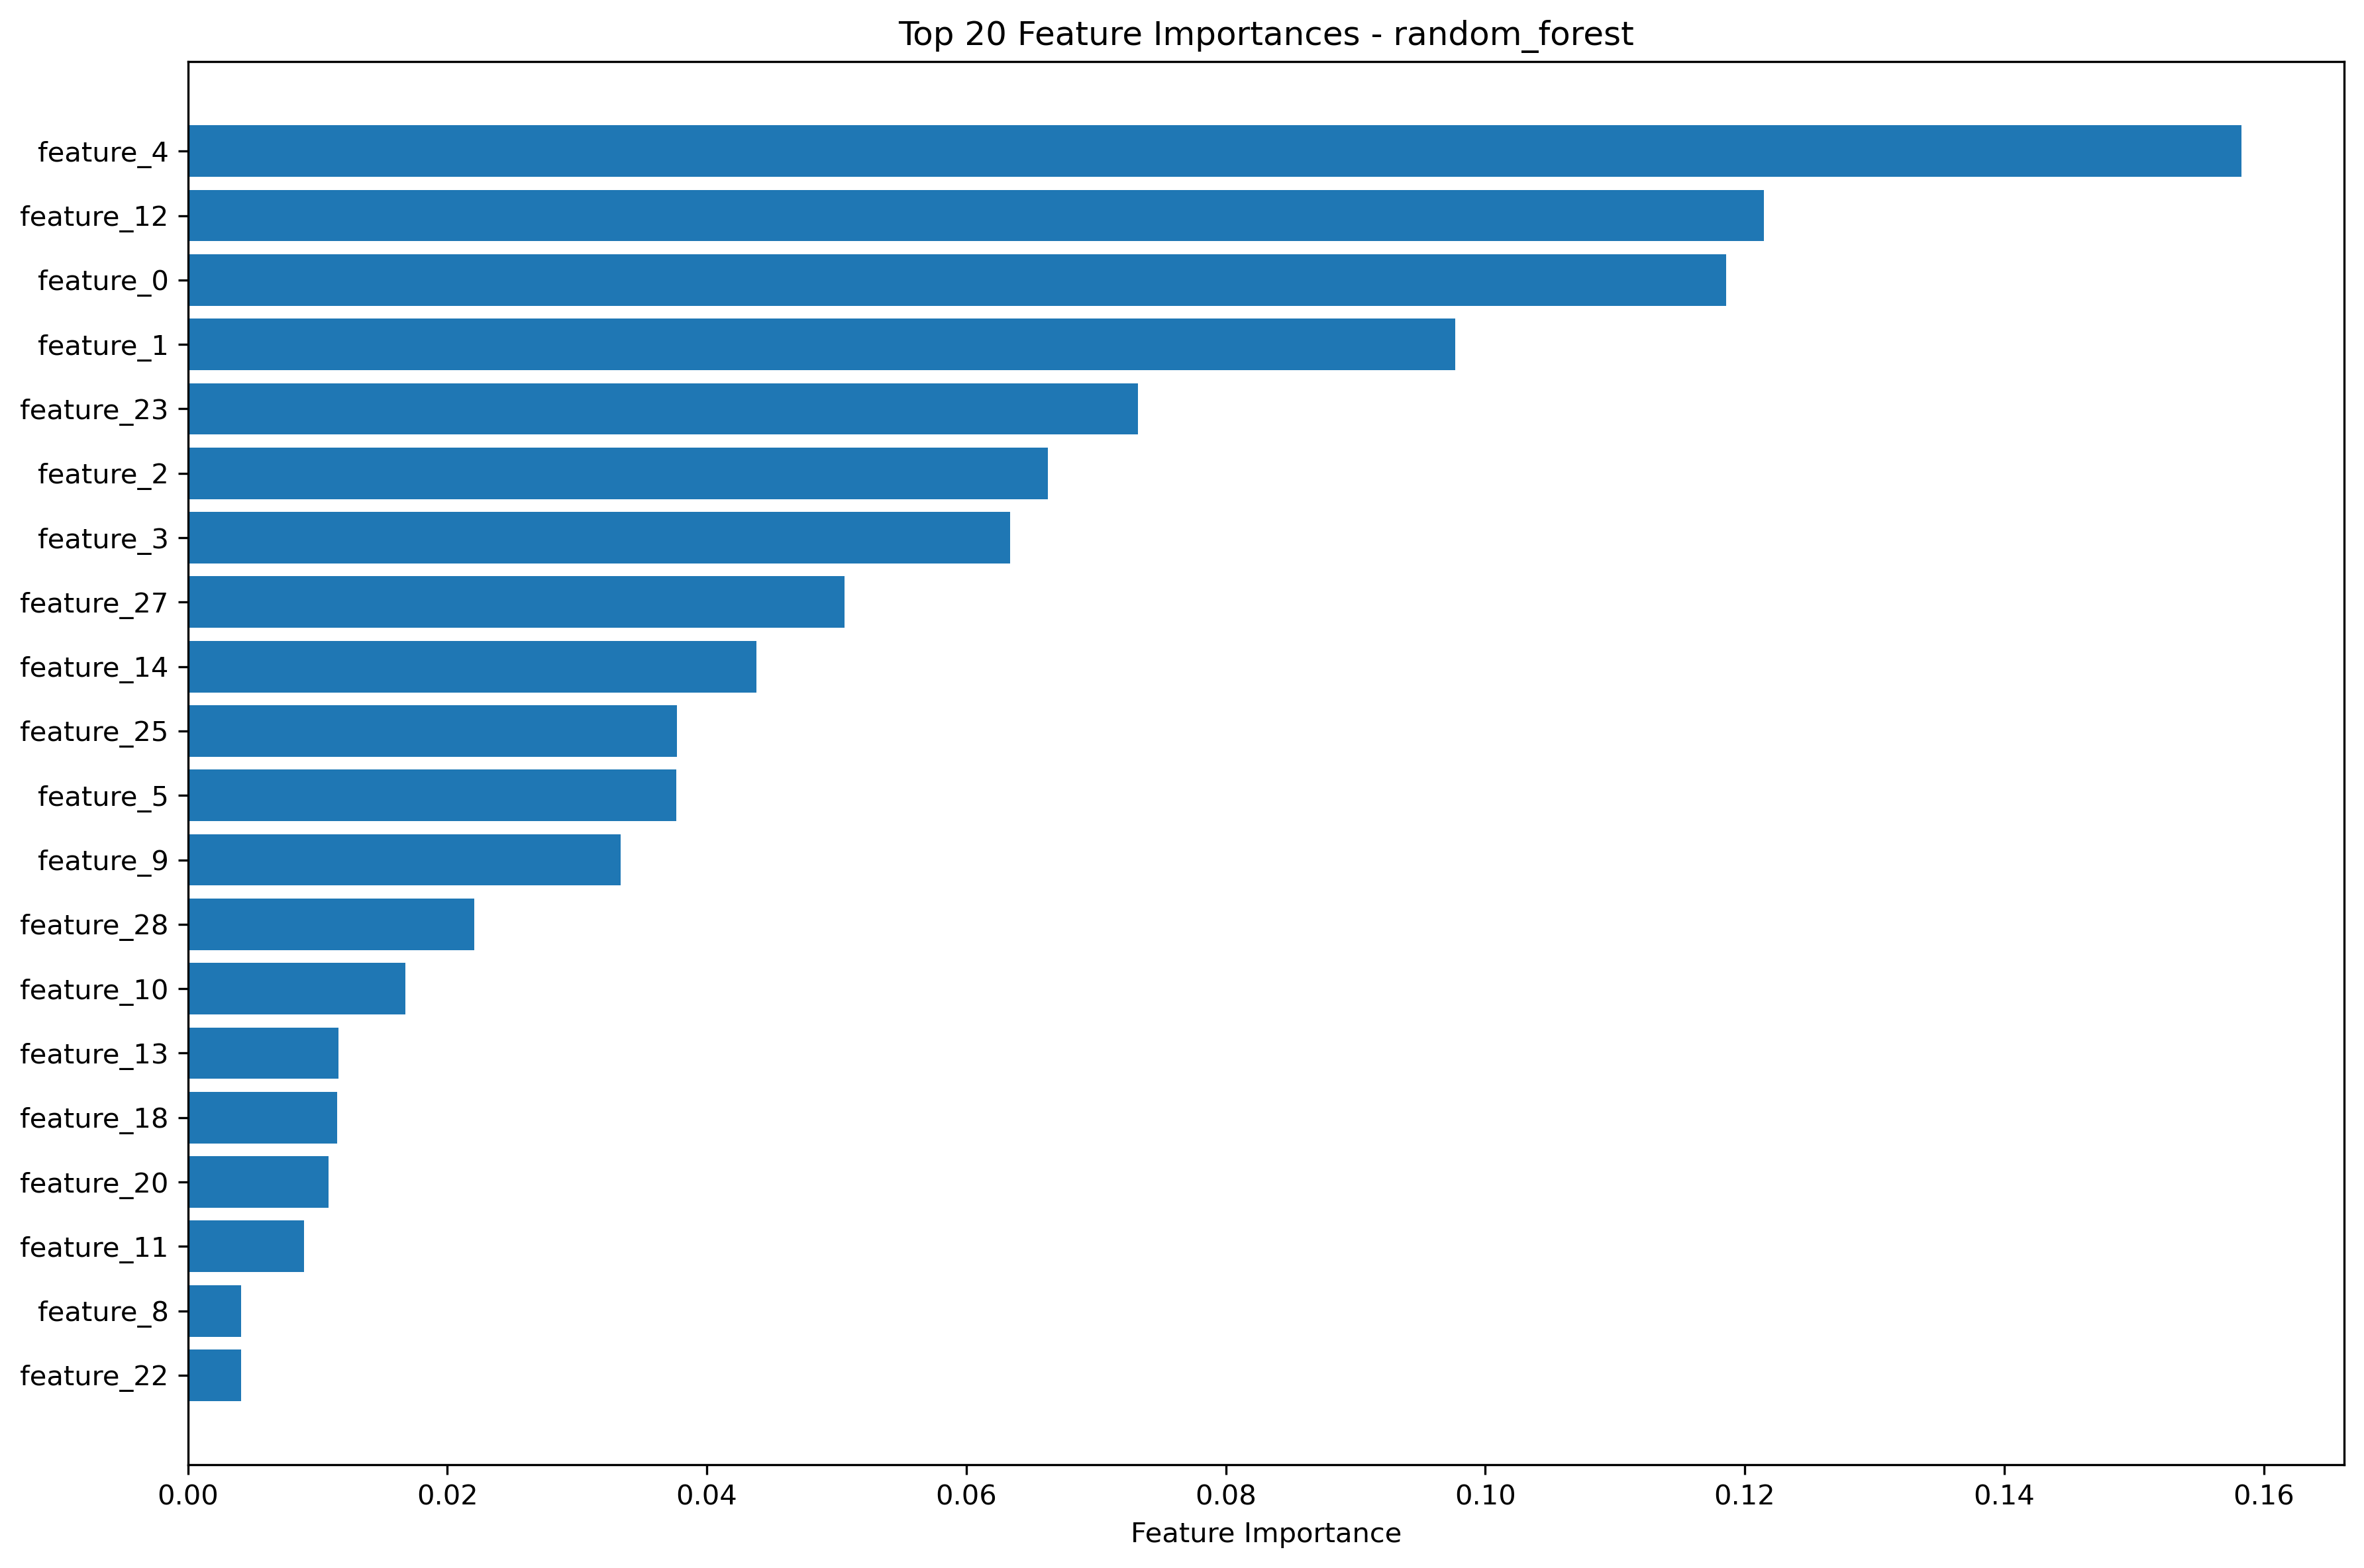

The data file committed next to this chart (first rows):
feature, importance
feature_4, 0.1583
feature_12, 0.1215
feature_0, 0.1186
feature_1, 0.09769
feature_23, 0.07325
feature_2, 0.06629
feature_3, 0.06337
feature_27, 0.05059
feature_14, 0.04382
feature_25, 0.03769
feature_5, 0.03764
feature_9, 0.03337
feature_28, 0.02207
feature_10, 0.01679
feature_13, 0.01164
feature_18, 0.01151
feature_20, 0.01085
feature_11, 0.008971
feature_8, 0.004119
feature_22, 0.004114
feature_24, 0.003718
feature_26, 0.002855
feature_21, 0.0007541
feature_7, 0.0004849
feature_17, 4.064979805072866e-05
feature_6, 3.091758550979395e-05
feature_19, 1.7714803466662374e-05
feature_16, 5.319724102460172e-06
feature_15, 5.137381958817266e-06
